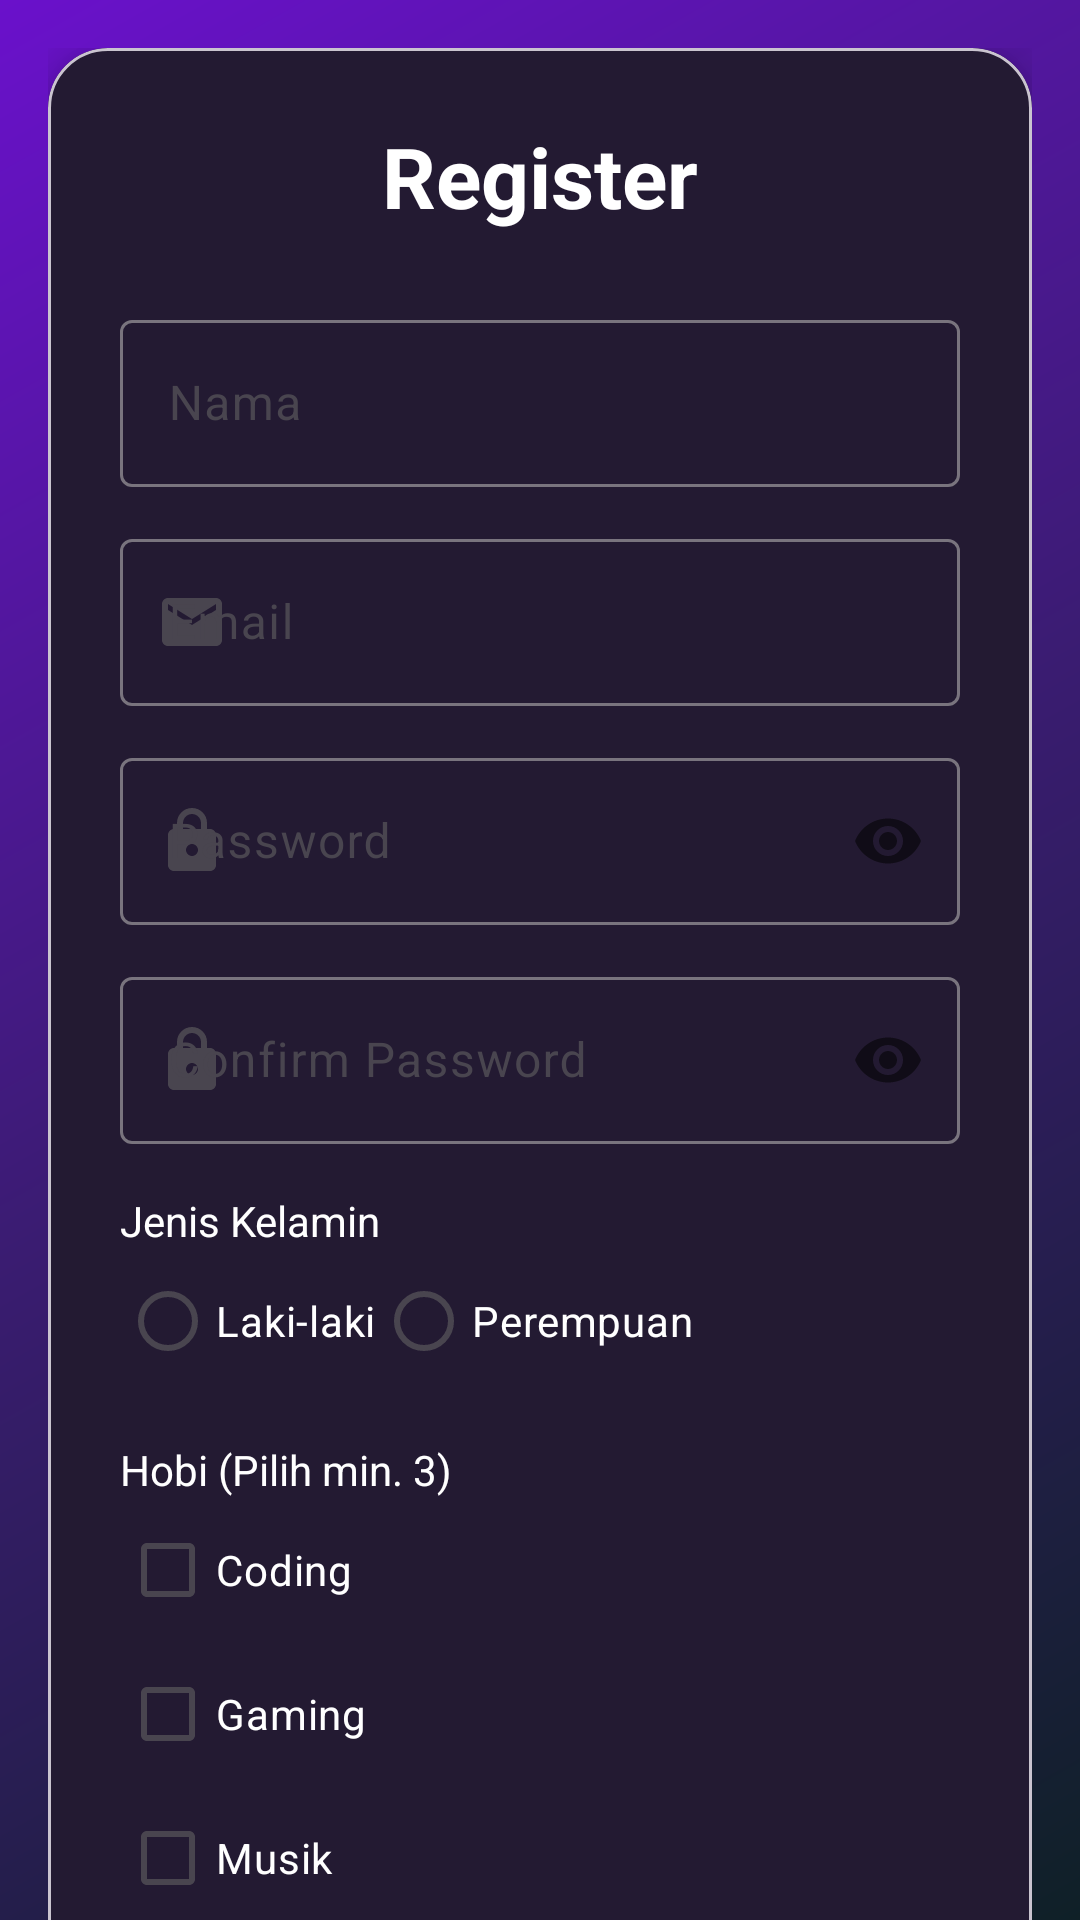

Here is an Android app screen rendered from its layout file. Give the layout XML and the strings, colors and styles it references.
<!-- AndroidManifest.xml: application theme Theme.Sesi5 -->
<!-- res/layout/activity_register.xml -->
<?xml version="1.0" encoding="utf-8"?>
<androidx.core.widget.NestedScrollView xmlns:android="http://schemas.android.com/apk/res/android"
    xmlns:app="http://schemas.android.com/apk/res-auto"
    android:layout_width="match_parent"
    android:layout_height="match_parent"
    android:background="@drawable/bg_gradient"
    android:fillViewport="true">

    <androidx.constraintlayout.widget.ConstraintLayout
        android:layout_width="match_parent"
        android:layout_height="wrap_content"
        android:padding="16dp">

        <com.google.android.material.card.MaterialCardView
            android:layout_width="match_parent"
            android:layout_height="wrap_content"
            app:cardCornerRadius="20dp"
            app:cardElevation="8dp"
            app:layout_constraintTop_toTopOf="parent"
            app:layout_constraintBottom_toBottomOf="parent"
            app:cardBackgroundColor="@color/surface">

            <LinearLayout
                android:layout_width="match_parent"
                android:layout_height="wrap_content"
                android:orientation="vertical"
                android:padding="24dp">

                <TextView
                    android:layout_width="wrap_content"
                    android:layout_height="wrap_content"
                    android:layout_gravity="center"
                    android:text="@string/register"
                    android:textColor="@color/white"
                    android:textSize="28sp"
                    android:textStyle="bold"
                    android:layout_marginBottom="24dp"/>

                <com.google.android.material.textfield.TextInputLayout
                    android:id="@+id/tilName"
                    style="@style/Widget.Material3.TextInputLayout.OutlinedBox"
                    android:layout_width="match_parent"
                    android:layout_height="wrap_content"
                    android:hint="@string/nama"
                    app:startIconDrawable="@drawable/ic_person">
                    <com.google.android.material.textfield.TextInputEditText
                        android:id="@+id/etName"
                        android:layout_width="match_parent"
                        android:layout_height="wrap_content"
                        android:inputType="textPersonName"
                        android:textColor="@color/white" />
                </com.google.android.material.textfield.TextInputLayout>

                <com.google.android.material.textfield.TextInputLayout
                    android:id="@+id/tilEmail"
                    style="@style/Widget.Material3.TextInputLayout.OutlinedBox"
                    android:layout_width="match_parent"
                    android:layout_height="wrap_content"
                    android:layout_marginTop="12dp"
                    android:hint="@string/email"
                    app:startIconDrawable="@drawable/ic_email">
                    <com.google.android.material.textfield.TextInputEditText
                        android:id="@+id/etEmail"
                        android:layout_width="match_parent"
                        android:layout_height="wrap_content"
                        android:inputType="textEmailAddress"
                        android:textColor="@color/white" />
                </com.google.android.material.textfield.TextInputLayout>

                <com.google.android.material.textfield.TextInputLayout
                    android:id="@+id/tilPassword"
                    style="@style/Widget.Material3.TextInputLayout.OutlinedBox"
                    android:layout_width="match_parent"
                    android:layout_height="wrap_content"
                    android:layout_marginTop="12dp"
                    android:hint="@string/password"
                    app:startIconDrawable="@drawable/ic_lock"
                    app:passwordToggleEnabled="true">
                    <com.google.android.material.textfield.TextInputEditText
                        android:id="@+id/etPassword"
                        android:layout_width="match_parent"
                        android:layout_height="wrap_content"
                        android:inputType="textPassword"
                        android:textColor="@color/white" />
                </com.google.android.material.textfield.TextInputLayout>

                <com.google.android.material.textfield.TextInputLayout
                    android:id="@+id/tilConfirmPassword"
                    style="@style/Widget.Material3.TextInputLayout.OutlinedBox"
                    android:layout_width="match_parent"
                    android:layout_height="wrap_content"
                    android:layout_marginTop="12dp"
                    android:hint="@string/confirm_password"
                    app:startIconDrawable="@drawable/ic_lock"
                    app:passwordToggleEnabled="true">
                    <com.google.android.material.textfield.TextInputEditText
                        android:id="@+id/etConfirmPassword"
                        android:layout_width="match_parent"
                        android:layout_height="wrap_content"
                        android:inputType="textPassword"
                        android:textColor="@color/white" />
                </com.google.android.material.textfield.TextInputLayout>

                <TextView
                    android:layout_width="wrap_content"
                    android:layout_height="wrap_content"
                    android:text="@string/gender"
                    android:textColor="@color/white"
                    android:layout_marginTop="16dp"/>
                <RadioGroup
                    android:id="@+id/rgGender"
                    android:layout_width="match_parent"
                    android:layout_height="wrap_content"
                    android:orientation="horizontal">
                    <RadioButton
                        android:id="@+id/rbMale"
                        android:layout_width="wrap_content"
                        android:layout_height="wrap_content"
                        android:text="@string/male"
                        android:textColor="@color/white"/>
                    <RadioButton
                        android:id="@+id/rbFemale"
                        android:layout_width="wrap_content"
                        android:layout_height="wrap_content"
                        android:text="@string/female"
                        android:textColor="@color/white"/>
                </RadioGroup>

                <TextView
                    android:layout_width="wrap_content"
                    android:layout_height="wrap_content"
                    android:text="@string/hobbies"
                    android:textColor="@color/white"
                    android:layout_marginTop="16dp"/>
                <CheckBox android:id="@+id/cbCoding" android:layout_width="wrap_content" android:layout_height="wrap_content" android:text="@string/coding" android:textColor="@color/white"/>
                <CheckBox android:id="@+id/cbGaming" android:layout_width="wrap_content" android:layout_height="wrap_content" android:text="@string/gaming" android:textColor="@color/white"/>
                <CheckBox android:id="@+id/cbMusic" android:layout_width="wrap_content" android:layout_height="wrap_content" android:text="@string/music" android:textColor="@color/white"/>
                <CheckBox android:id="@+id/cbSport" android:layout_width="wrap_content" android:layout_height="wrap_content" android:text="@string/sport" android:textColor="@color/white"/>
                <CheckBox android:id="@+id/cbTraveling" android:layout_width="wrap_content" android:layout_height="wrap_content" android:text="@string/traveling" android:textColor="@color/white"/>

                <TextView
                    android:layout_width="wrap_content"
                    android:layout_height="wrap_content"
                    android:text="@string/jurusan"
                    android:textColor="@color/white"
                    android:layout_marginTop="16dp"/>
                <Spinner
                    android:id="@+id/spinnerJurusan"
                    android:layout_width="match_parent"
                    android:layout_height="wrap_content"
                    android:layout_marginTop="8dp"
                    android:backgroundTint="@color/white"/>

                <com.google.android.material.button.MaterialButton
                    android:id="@+id/btnRegister"
                    android:layout_width="match_parent"
                    android:layout_height="60dp"
                    android:layout_marginTop="24dp"
                    android:text="@string/btn_register"
                    app:cornerRadius="24dp" />

            </LinearLayout>
        </com.google.android.material.card.MaterialCardView>
    </androidx.constraintlayout.widget.ConstraintLayout>
</androidx.core.widget.NestedScrollView>
<!-- resources referenced by this layout -->
<resources>
  <color name="surface">#1A1C1E</color>
  <color name="white">#FFFFFFFF</color>
  <!-- drawable bg_gradient (drawable) -->
  <?xml version="1.0" encoding="utf-8"?>
  <shape xmlns:android="http://schemas.android.com/apk/res/android">
      <gradient
          android:angle="135"
          android:centerColor="#3A1C71"
          android:endColor="#6A11CB"
          android:startColor="#0F2027"
          android:type="linear" />
  </shape>
  <!-- drawable ic_email (drawable) -->
  <vector xmlns:android="http://schemas.android.com/apk/res/android"
      android:width="24dp"
      android:height="24dp"
      android:viewportWidth="24"
      android:viewportHeight="24"
      android:tint="?attr/colorControlNormal">
    <path
        android:fillColor="@android:color/white"
        android:pathData="M20,4H4C2.9,4 2,4.9 2,6v12c0,1.1 0.9,2 2,2h16c1.1,0 2,-0.9 2,-2V6C22,4.9 21.1,4 20,4zM20,6v2l-8,5L4,8V6L12,11L20,6z"/>
  </vector>
  <!-- drawable ic_lock (drawable) -->
  <vector xmlns:android="http://schemas.android.com/apk/res/android"
      android:width="24dp"
      android:height="24dp"
      android:viewportWidth="24"
      android:viewportHeight="24"
      android:tint="?attr/colorControlNormal">
    <path
        android:fillColor="@android:color/white"
        android:pathData="M18,8h-1V6c0,-2.76 -2.24,-5 -5,-5S7,3.24 7,6v2H6c-1.1,0 -2,0.9 -2,2v10c0,1.1 0.9,2 2,2h12c1.1,0 2,-0.9 2,-2V10C20,8.9 19.1,8 18,8zM9,6c0,-1.66 1.34,-3 3,-3s3,1.34 3,3v2H9V6zM12,17c-1.1,0 -2,-0.9 -2,-2s0.9,-2 2,-2 2,0.9 2,2 -0.9,2 -2,2z"/>
  </vector>
  <string name="btn_register">REGISTER</string>
  <string name="coding">Coding</string>
  <string name="confirm_password">Confirm Password</string>
  <string name="email">Email</string>
  <string name="female">Perempuan</string>
  <string name="gaming">Gaming</string>
  <string name="gender">Jenis Kelamin</string>
  <string name="hobbies">Hobi (Pilih min. 3)</string>
  <string name="jurusan">Jurusan</string>
  <string name="male">Laki-laki</string>
  <string name="music">Musik</string>
  <string name="nama">Nama</string>
  <string name="password">Password</string>
  <string name="register">Register</string>
  <string name="sport">Olahraga</string>
  <string name="traveling">Traveling</string>
  <style name="Theme.Sesi5" parent="Theme.Material3.DayNight.NoActionBar">
          
          <item name="colorPrimary">@color/primary</item>
          <item name="colorOnPrimary">@color/white</item>
          <item name="colorPrimaryContainer">@color/primaryContainer</item>
          <item name="colorOnPrimaryContainer">@color/white</item>
  
          
          <item name="android:windowBackground">@drawable/bg_gradient</item>
          <item name="colorSurface">@color/surface</item>
          <item name="colorOnSurface">@color/white</item>
      </style>
  <color name="primary">#6A11CB</color>
  <color name="primaryContainer">#3A1C71</color>
</resources>
